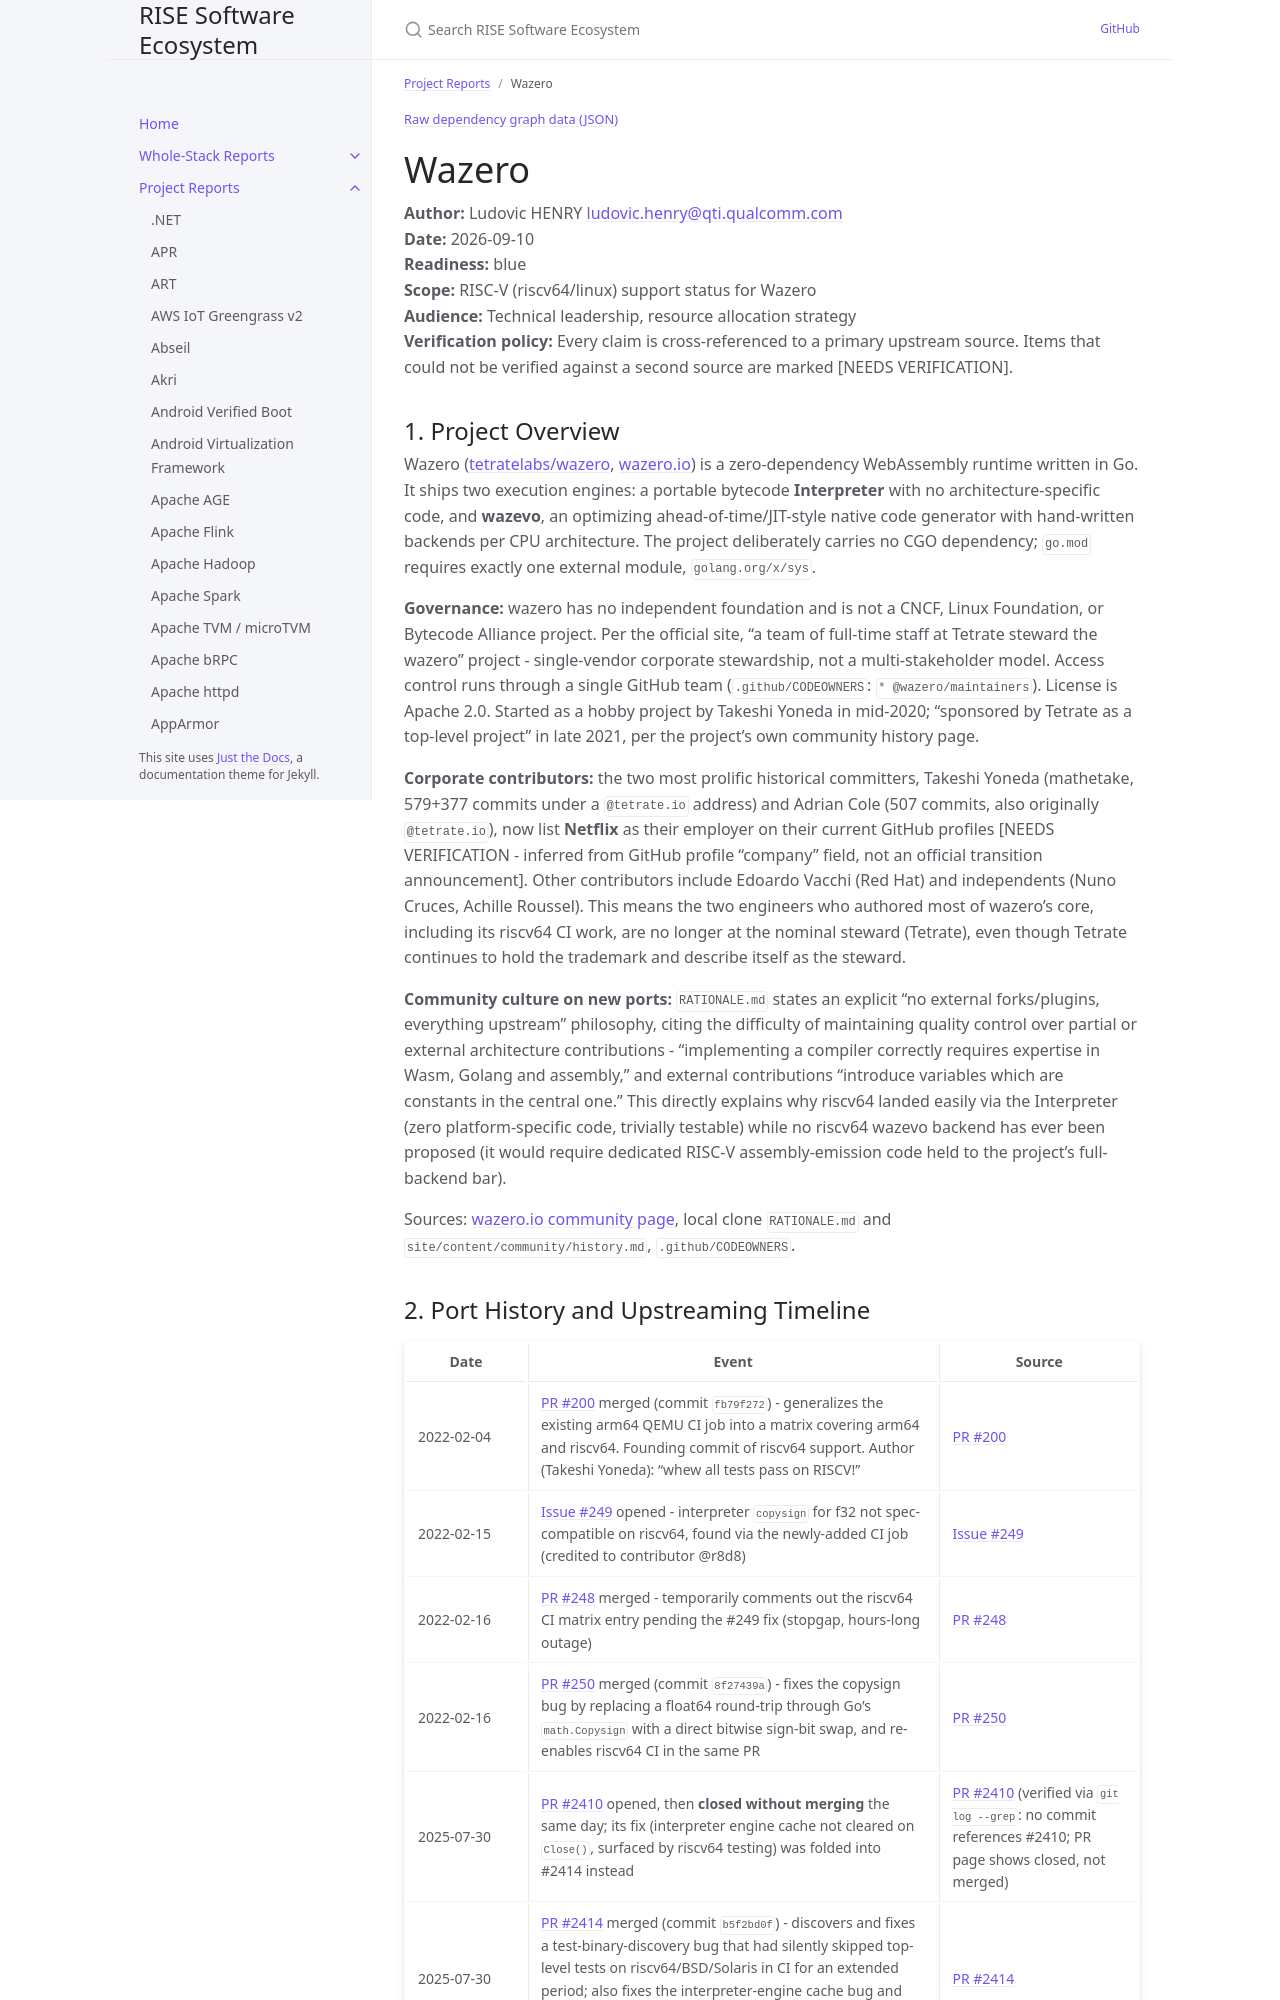

repository: riseproject-dev/sw-ecosystem · page: project-reports/wazero.html · generator: jekyll

---
title: Wazero
parent: Project Reports
color: blue
dependencies:
  - name: golang.org/x/sys
    relation: runtime-dependency
    criticality: critical
---

{% include dependency-graph.html slug="dependencies" subset="wazero" %}

# Wazero

**Author:** Ludovic HENRY <ludovic.henry@qti.qualcomm.com><br/>
**Date:** 2026-09-10<br/>
**Readiness:** blue<br/>
**Scope:** RISC-V (riscv64/linux) support status for Wazero<br/>
**Audience:** Technical leadership, resource allocation strategy<br/>
**Verification policy:** Every claim is cross-referenced to a primary upstream source. Items that could not be verified against a second source are marked [NEEDS VERIFICATION].<br/>

## 1. Project Overview

Wazero ([tetratelabs/wazero](https://github.com/tetratelabs/wazero), [wazero.io](https://wazero.io/)) is a zero-dependency WebAssembly runtime written in Go. It ships two execution engines: a portable bytecode **Interpreter** with no architecture-specific code, and **wazevo**, an optimizing ahead-of-time/JIT-style native code generator with hand-written backends per CPU architecture. The project deliberately carries no CGO dependency; `go.mod` requires exactly one external module, `golang.org/x/sys`.

**Governance:** wazero has no independent foundation and is not a CNCF, Linux Foundation, or Bytecode Alliance project. Per the official site, "a team of full-time staff at Tetrate steward the wazero" project - single-vendor corporate stewardship, not a multi-stakeholder model. Access control runs through a single GitHub team (`.github/CODEOWNERS`: `* @wazero/maintainers`). License is Apache 2.0. Started as a hobby project by Takeshi Yoneda in mid-2020; "sponsored by Tetrate as a top-level project" in late 2021, per the project's own community history page.

**Corporate contributors:** the two most prolific historical committers, Takeshi Yoneda (mathetake, 579+377 commits under a `@tetrate.io` address) and Adrian Cole (507 commits, also originally `@tetrate.io`), now list **Netflix** as their employer on their current GitHub profiles [NEEDS VERIFICATION - inferred from GitHub profile "company" field, not an official transition announcement]. Other contributors include Edoardo Vacchi (Red Hat) and independents (Nuno Cruces, Achille Roussel). This means the two engineers who authored most of wazero's core, including its riscv64 CI work, are no longer at the nominal steward (Tetrate), even though Tetrate continues to hold the trademark and describe itself as the steward.

**Community culture on new ports:** `RATIONALE.md` states an explicit "no external forks/plugins, everything upstream" philosophy, citing the difficulty of maintaining quality control over partial or external architecture contributions - "implementing a compiler correctly requires expertise in Wasm, Golang and assembly," and external contributions "introduce variables which are constants in the central one." This directly explains why riscv64 landed easily via the Interpreter (zero platform-specific code, trivially testable) while no riscv64 wazevo backend has ever been proposed (it would require dedicated RISC-V assembly-emission code held to the project's full-backend bar).

Sources: [wazero.io community page](https://wazero.io/community/), local clone `RATIONALE.md` and `site/content/community/history.md`, `.github/CODEOWNERS`.
